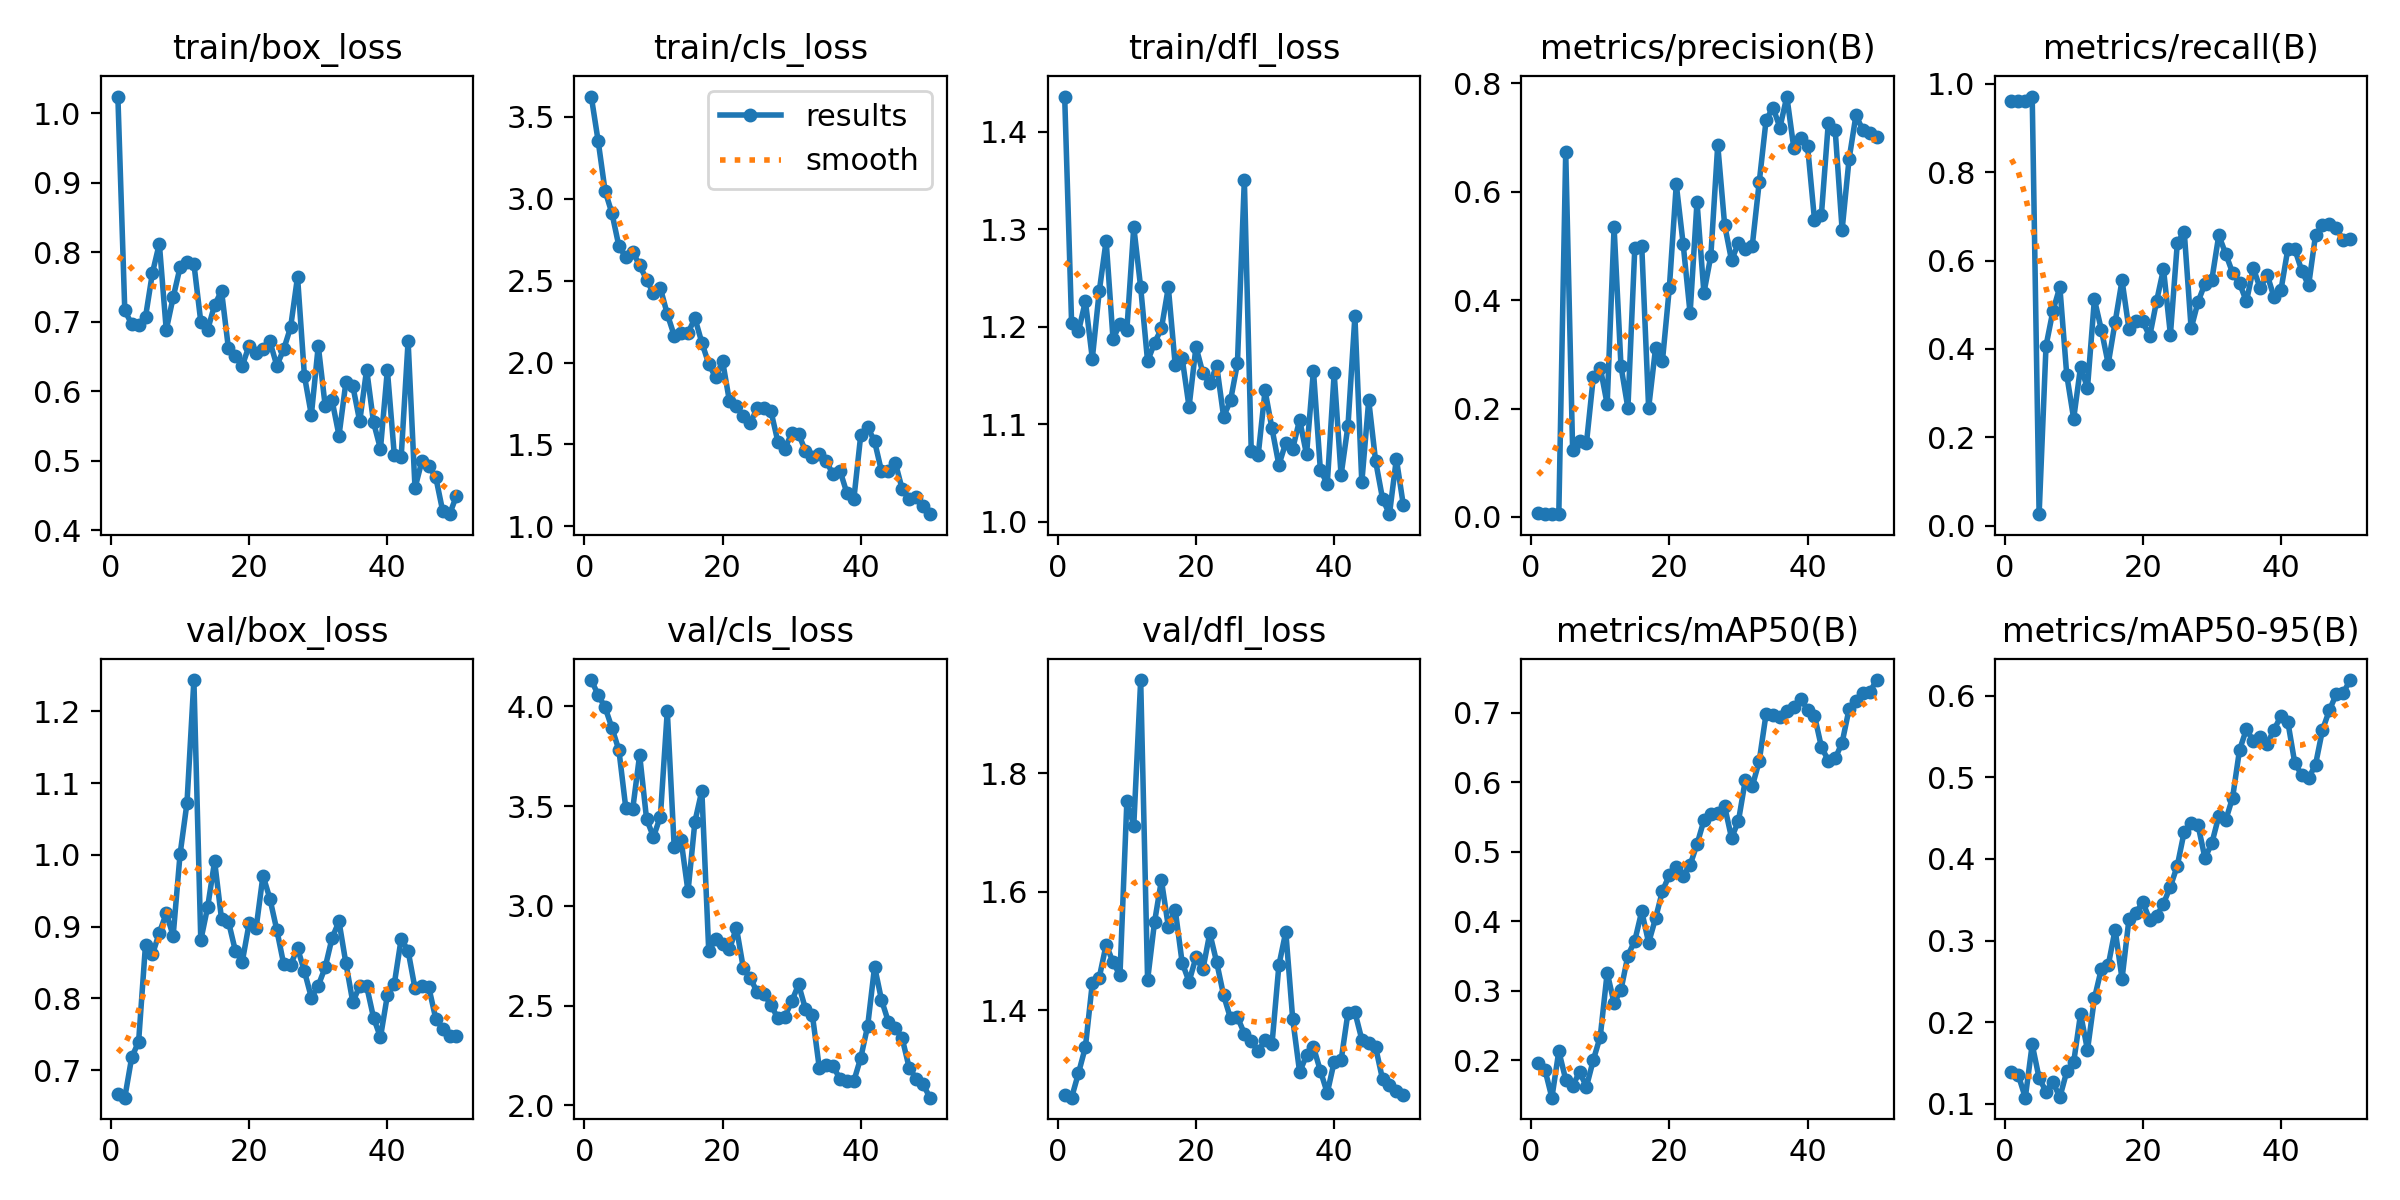

The file beside this chart, header and first rows:
epoch, train/box_loss, train/cls_loss, train/dfl_loss, metrics/precision(B), metrics/recall(B), metrics/mAP50(B), metrics/mAP50-95(B), val/box_loss, val/cls_loss, val/dfl_loss, lr/pg0, lr/pg1, lr/pg2
1, 1.024, 3.623, 1.436, 0.00635, 0.9615, 0.1956, 0.1385, 0.6675, 4.132, 1.257, 8.33e-05, 8.33e-05, 8.33e-05
2, 0.7165, 3.35, 1.204, 0.00581, 0.9615, 0.1861, 0.1347, 0.6618, 4.058, 1.253, 0.0001715, 0.0001715, 0.0001715
3, 0.6968, 3.047, 1.195, 0.00527, 0.9615, 0.1461, 0.1073, 0.7178, 3.995, 1.294, 0.000256, 0.000256, 0.000256
4, 0.6948, 2.909, 1.226, 0.0051, 0.9711, 0.2131, 0.1726, 0.7396, 3.892, 1.338, 0.0003369, 0.0003369, 0.0003369
5, 0.707, 2.709, 1.167, 0.6725, 0.02592, 0.1722, 0.1313, 0.8751, 3.78, 1.446, 0.0004142, 0.0004142, 0.0004142
6, 0.7704, 2.643, 1.236, 0.124, 0.4069, 0.1631, 0.1148, 0.8612, 3.49, 1.455, 0.0004879, 0.0004879, 0.0004879
7, 0.8125, 2.673, 1.288, 0.1395, 0.4861, 0.183, 0.1265, 0.8914, 3.486, 1.511, 0.0005579, 0.0005579, 0.0005579
8, 0.6885, 2.594, 1.187, 0.1361, 0.5401, 0.1619, 0.1078, 0.9185, 3.757, 1.481, 0.0006243, 0.0006243, 0.0006243
9, 0.7352, 2.505, 1.203, 0.2588, 0.341, 0.2005, 0.1394, 0.8874, 3.436, 1.459, 0.000687, 0.000687, 0.000687
10, 0.7785, 2.422, 1.197, 0.2753, 0.242, 0.2341, 0.1507, 1.001, 3.346, 1.752, 0.0006846, 0.0006846, 0.0006846
11, 0.7866, 2.454, 1.302, 0.2079, 0.3595, 0.326, 0.2102, 1.072, 3.448, 1.712, 0.0006846, 0.0006846, 0.0006846
12, 0.7838, 2.296, 1.24, 0.5343, 0.3116, 0.2822, 0.1657, 1.243, 3.977, 1.957, 0.0006681, 0.0006681, 0.0006681
13, 0.7001, 2.165, 1.165, 0.2779, 0.5122, 0.3015, 0.229, 0.8809, 3.296, 1.451, 0.0006516, 0.0006516, 0.0006516
14, 0.6889, 2.179, 1.183, 0.2007, 0.4436, 0.3506, 0.265, 0.9277, 3.329, 1.549, 0.0006351, 0.0006351, 0.0006351
15, 0.7243, 2.181, 1.198, 0.4969, 0.3662, 0.3721, 0.2695, 0.991, 3.073, 1.619, 0.0006186, 0.0006186, 0.0006186
16, 0.7446, 2.27, 1.24, 0.5004, 0.4605, 0.4144, 0.3133, 0.9106, 3.423, 1.541, 0.0006021, 0.0006021, 0.0006021
17, 0.6617, 2.121, 1.16, 0.201, 0.5552, 0.3692, 0.253, 0.907, 3.577, 1.569, 0.0005856, 0.0005856, 0.0005856
18, 0.6513, 1.992, 1.168, 0.3111, 0.4452, 0.4042, 0.3261, 0.8665, 2.774, 1.48, 0.0005691, 0.0005691, 0.0005691
19, 0.6369, 1.909, 1.118, 0.2881, 0.4629, 0.4436, 0.3341, 0.8511, 2.832, 1.448, 0.0005526, 0.0005526, 0.0005526
20, 0.666, 2.009, 1.179, 0.4231, 0.4622, 0.4666, 0.3469, 0.9046, 2.807, 1.49, 0.0005361, 0.0005361, 0.0005361
21, 0.6559, 1.763, 1.152, 0.6135, 0.4282, 0.4777, 0.3257, 0.8975, 2.782, 1.469, 0.0005196, 0.0005196, 0.0005196
22, 0.6609, 1.735, 1.142, 0.5029, 0.508, 0.4652, 0.3297, 0.9711, 2.891, 1.53, 0.0005031, 0.0005031, 0.0005031
23, 0.6718, 1.672, 1.16, 0.3756, 0.5809, 0.481, 0.3453, 0.9389, 2.689, 1.481, 0.0004866, 0.0004866, 0.0004866
24, 0.6372, 1.63, 1.108, 0.5811, 0.4322, 0.5108, 0.3661, 0.8954, 2.64, 1.425, 0.0004702, 0.0004702, 0.0004702
25, 0.6606, 1.72, 1.124, 0.4134, 0.6395, 0.5453, 0.3917, 0.8476, 2.567, 1.387, 0.0004536, 0.0004536, 0.0004536
26, 0.6924, 1.724, 1.162, 0.4813, 0.6655, 0.5538, 0.4334, 0.8468, 2.557, 1.389, 0.0004372, 0.0004372, 0.0004372
27, 0.7648, 1.703, 1.351, 0.6862, 0.4463, 0.5552, 0.4438, 0.8699, 2.505, 1.361, 0.0004207, 0.0004207, 0.0004207
28, 0.6221, 1.518, 1.072, 0.5385, 0.5064, 0.5654, 0.4414, 0.8377, 2.436, 1.348, 0.0004042, 0.0004042, 0.0004042
29, 0.566, 1.475, 1.068, 0.4731, 0.5474, 0.52, 0.401, 0.8012, 2.444, 1.331, 0.0003877, 0.0003877, 0.0003877
30, 0.6656, 1.567, 1.135, 0.5058, 0.5571, 0.5445, 0.4195, 0.8178, 2.521, 1.349, 0.0003712, 0.0003712, 0.0003712
31, 0.5793, 1.565, 1.096, 0.4935, 0.6572, 0.6037, 0.4523, 0.8433, 2.606, 1.343, 0.0003547, 0.0003547, 0.0003547
32, 0.5869, 1.459, 1.058, 0.5006, 0.6153, 0.5944, 0.4474, 0.8842, 2.483, 1.476, 0.0003382, 0.0003382, 0.0003382
33, 0.5365, 1.421, 1.081, 0.617, 0.5722, 0.6304, 0.4751, 0.9072, 2.452, 1.532, 0.0003217, 0.0003217, 0.0003217
34, 0.6133, 1.441, 1.075, 0.7325, 0.549, 0.6989, 0.5334, 0.8489, 2.187, 1.385, 0.0003052, 0.0003052, 0.0003052
35, 0.6078, 1.398, 1.105, 0.7549, 0.5073, 0.6973, 0.5591, 0.7947, 2.201, 1.296, 0.0002887, 0.0002887, 0.0002887
36, 0.5569, 1.317, 1.069, 0.7184, 0.5828, 0.6945, 0.5444, 0.8177, 2.196, 1.324, 0.0002722, 0.0002722, 0.0002722
37, 0.6315, 1.339, 1.155, 0.7755, 0.5367, 0.7024, 0.5493, 0.8172, 2.132, 1.338, 0.0002557, 0.0002557, 0.0002557
38, 0.5553, 1.202, 1.053, 0.6813, 0.5682, 0.7088, 0.541, 0.7731, 2.123, 1.298, 0.0002392, 0.0002392, 0.0002392
39, 0.5174, 1.167, 1.038, 0.6996, 0.5167, 0.7207, 0.5585, 0.7458, 2.122, 1.261, 0.0002227, 0.0002227, 0.0002227
40, 0.6307, 1.558, 1.152, 0.6841, 0.5333, 0.7042, 0.5752, 0.8043, 2.239, 1.313, 0.0002062, 0.0002062, 0.0002062
41, 0.5092, 1.606, 1.048, 0.5485, 0.6264, 0.6961, 0.5677, 0.82, 2.399, 1.316, 0.0001898, 0.0001898, 0.0001898
42, 0.5059, 1.518, 1.099, 0.5569, 0.6257, 0.651, 0.5175, 0.8832, 2.696, 1.396, 0.0001733, 0.0001733, 0.0001733
43, 0.6722, 1.337, 1.211, 0.7269, 0.5774, 0.6313, 0.5031, 0.8662, 2.529, 1.397, 0.0001568, 0.0001568, 0.0001568
44, 0.461, 1.337, 1.04, 0.7131, 0.5438, 0.6343, 0.4989, 0.8139, 2.418, 1.351, 0.0001403, 0.0001403, 0.0001403
45, 0.5, 1.388, 1.124, 0.5296, 0.6574, 0.6573, 0.5155, 0.8174, 2.388, 1.345, 0.0001238, 0.0001238, 0.0001238
46, 0.4926, 1.226, 1.062, 0.6595, 0.6804, 0.7052, 0.5578, 0.8153, 2.335, 1.338, 0.0001073, 0.0001073, 0.0001073
47, 0.4768, 1.164, 1.024, 0.7409, 0.6835, 0.7174, 0.5822, 0.772, 2.189, 1.284, 9.0797e-05, 9.0797e-05, 9.0797e-05
48, 0.4283, 1.178, 1.008, 0.7136, 0.6731, 0.728, 0.6018, 0.7578, 2.135, 1.274, 7.4304e-05, 7.4304e-05, 7.4304e-05
49, 0.4234, 1.122, 1.064, 0.7078, 0.6466, 0.7299, 0.6032, 0.7478, 2.108, 1.264, 5.781e-05, 5.781e-05, 5.781e-05
50, 0.4497, 1.075, 1.017, 0.7006, 0.6485, 0.7472, 0.6193, 0.7473, 2.039, 1.258, 4.1317e-05, 4.1317e-05, 4.1317e-05
